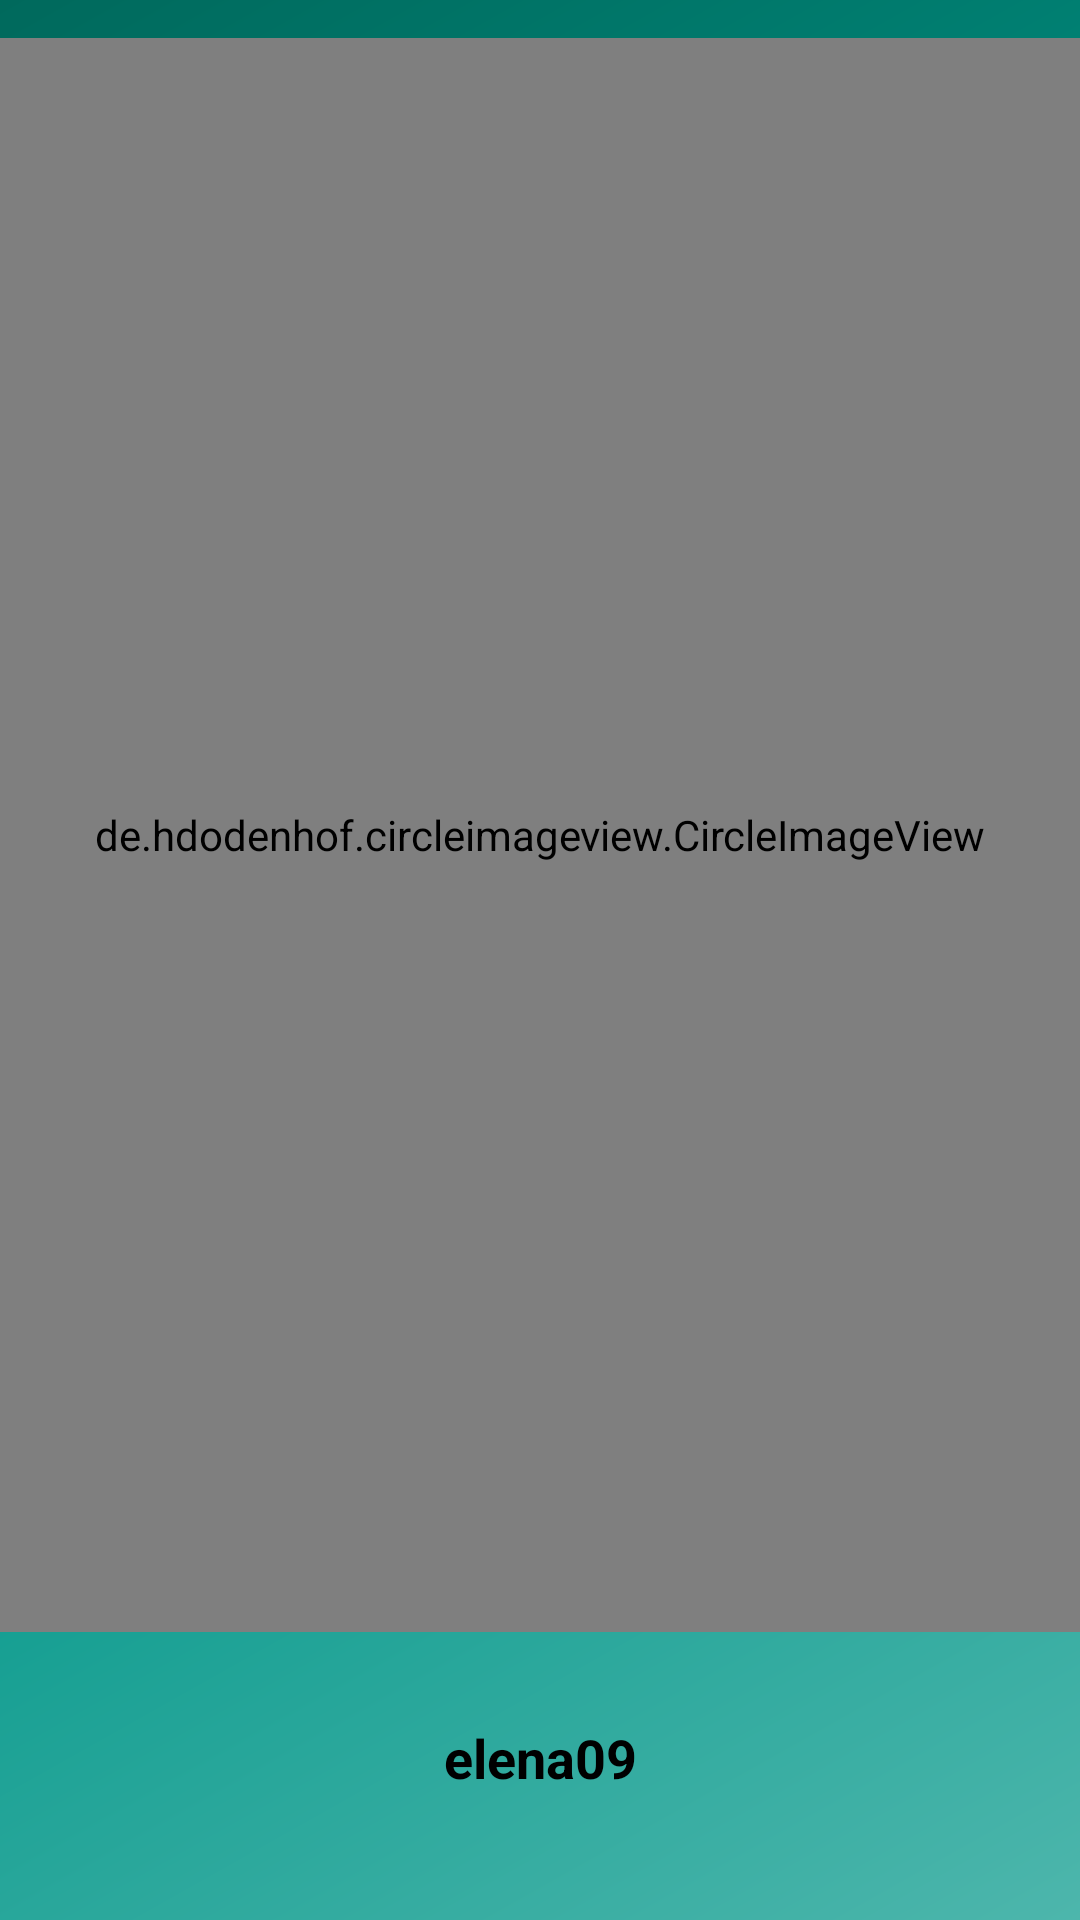

Android layout source for this screen:
<!-- AndroidManifest.xml: application theme Theme.MyLibrary -->
<!-- res/layout/nav_header_navigation.xml -->
<?xml version="1.0" encoding="utf-8"?>
<androidx.constraintlayout.widget.ConstraintLayout
    xmlns:app="http://schemas.android.com/apk/res-auto"
    xmlns:android="http://schemas.android.com/apk/res/android"
    android:layout_width="match_parent"
    android:layout_height="170dp"
    android:gravity="bottom"
    android:background="@drawable/side_nav_bar"
    android:orientation="vertical"
    android:theme="@style/ThemeOverlay.AppCompat.Dark">

    <androidx.constraintlayout.widget.Guideline
        android:id="@+id/guideline_h1"
        android:layout_width="wrap_content"
        android:layout_height="wrap_content"
        android:orientation="horizontal"
        app:layout_constraintGuide_percent="0.02" />

    <androidx.constraintlayout.widget.Guideline
        android:id="@+id/guideline_h2"
        android:layout_width="wrap_content"
        android:layout_height="wrap_content"
        android:orientation="horizontal"
        app:layout_constraintGuide_percent="0.85" />


    <androidx.constraintlayout.widget.Guideline
        android:id="@+id/guideline_h3"
        android:layout_width="wrap_content"
        android:layout_height="wrap_content"
        android:orientation="horizontal"
        app:layout_constraintGuide_percent="0.98" />

    <androidx.constraintlayout.widget.Guideline
        android:id="@+id/guideline_v1"
        android:layout_width="wrap_content"
        android:layout_height="wrap_content"
        android:orientation="vertical"
        app:layout_constraintGuide_percent="0.05" />

    <androidx.constraintlayout.widget.Guideline
        android:id="@+id/guideline_v2"
        android:layout_width="wrap_content"
        android:layout_height="wrap_content"
        android:orientation="vertical"
        app:layout_constraintGuide_percent="0.5" />

    <androidx.constraintlayout.widget.Guideline
        android:id="@+id/guideline_v3"
        android:layout_width="wrap_content"
        android:layout_height="wrap_content"
        android:orientation="vertical"
        app:layout_constraintGuide_percent="0.75" />












    <de.hdodenhof.circleimageview.CircleImageView
        android:layout_width="0dp"
        android:layout_height="0dp"
        android:src="@drawable/m"
        android:id="@+id/icon"
        app:layout_constraintTop_toTopOf="@id/guideline_h1"
        app:layout_constraintBottom_toBottomOf="@id/guideline_h2"
        app:layout_constraintEnd_toEndOf="parent"
        app:layout_constraintStart_toStartOf="parent"
        />

    <TextView

        android:layout_width="0dp"
        android:layout_height="wrap_content"
        android:text="elena09"
        android:textColor="@color/black"
        android:textSize="18sp"
        android:gravity="center"
        android:textStyle="bold"
        android:id="@+id/username"
        app:layout_constraintTop_toTopOf="@id/guideline_h2"
        app:layout_constraintStart_toStartOf="parent"
        app:layout_constraintBottom_toBottomOf="@id/guideline_h3"
        app:layout_constraintEnd_toEndOf="parent"
        />




</androidx.constraintlayout.widget.ConstraintLayout>
<!-- resources referenced by this layout -->
<resources>
  <color name="black">#FF000000</color>
  <!-- drawable m: png bitmap (drawable, 11551 bytes) -->
  <!-- drawable side_nav_bar (drawable-v24) -->
  <shape xmlns:android="http://schemas.android.com/apk/res/android"
      android:shape="rectangle"
      >
      <gradient
          android:angle="135"
          android:centerColor="@color/cyan2"
          android:endColor="@color/cyan3"
          android:startColor="@color/cyan1"
          android:type="linear" />
  </shape>
  <style name="Theme.MyLibrary" parent="Theme.MaterialComponents.DayNight.DarkActionBar">
          
          <item name="colorPrimary">@color/yellow</item>
          <item name="colorPrimaryVariant">@color/blue</item>
          <item name="colorOnPrimary">@color/white</item>
          
          <item name="colorSecondary">@color/teal_200</item>
          <item name="colorSecondaryVariant">@color/teal_700</item>
          <item name="colorOnSecondary">@color/black</item>
          
          <item name="android:statusBarColor" tools:targetApi="l">?attr/colorPrimaryVariant</item>
          
      </style>
  <color name="cyan2">#009688</color>
  <color name="cyan3">#00695C</color>
  <color name="cyan1">#4DB6AC</color>
  <color name="yellow">#ffcb4e</color>
  <color name="blue">#2A0088</color>
  <color name="white">#FFFFFFFF</color>
  <color name="teal_200">#FF03DAC5</color>
  <color name="teal_700">#FF018786</color>
</resources>
